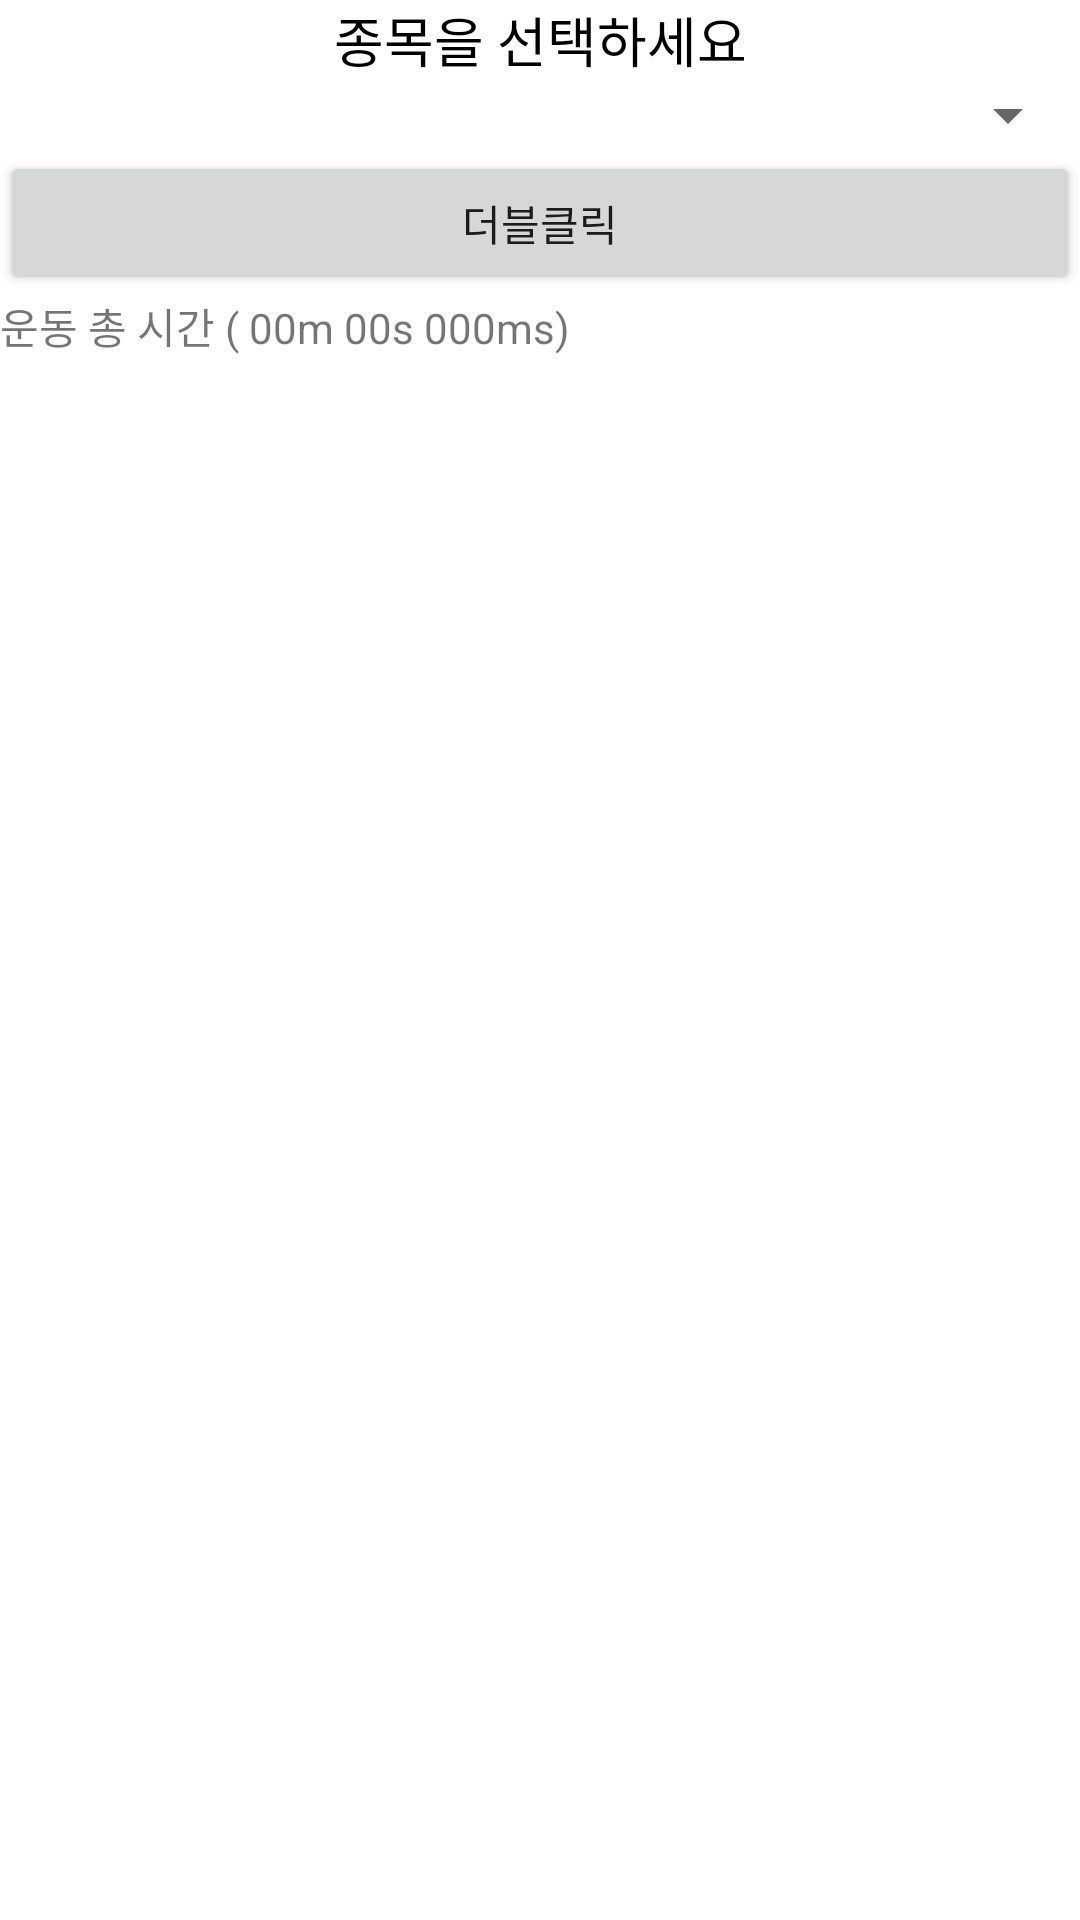

This screen was rendered from an Android layout file. Write that file and the resources it references.
<!-- AndroidManifest.xml: application theme Theme.HealthTimer -->
<!-- res/layout/event_spinner_list.xml -->
<?xml version="1.0" encoding="utf-8"?>
<LinearLayout xmlns:android="http://schemas.android.com/apk/res/android"
    android:layout_width="match_parent"
    android:layout_height="match_parent"
    android:orientation="vertical">

    <TextView
        android:layout_width="match_parent"
        android:layout_height="wrap_content"
        android:text="종목을 선택하세요"
        android:textSize="18sp"
        android:textColor="#000000"
        android:gravity="center"/>

    <Spinner
        android:id="@+id/spinner_event"
        android:layout_width="match_parent"
        android:layout_height="wrap_content"
        />
    <Button
        android:id="@+id/btn_list_search"
        android:layout_width="match_parent"
        android:layout_height="wrap_content"
        android:text="더블클릭"/>

    <TextView
        android:layout_width="match_parent"
        android:layout_height="wrap_content"
        android:text="운동 총 시간 ( 00m 00s 000ms)"/>

    <ScrollView
        android:id="@+id/scrollView"
        android:layout_width="match_parent"
        android:layout_height="450dp">


        <TextView
            android:id="@+id/txt_event_list"
            android:layout_width="match_parent"
            android:layout_height="match_parent"
            android:padding="10dp"
            android:textSize="20dp" />


    </ScrollView>


</LinearLayout>
<!-- resources referenced by this layout -->
<resources>
  <style name="Theme.HealthTimer" parent="Theme.MaterialComponents.DayNight.DarkActionBar">
          
          <item name="colorPrimary">@color/purple_500</item>
          <item name="colorPrimaryVariant">@color/purple_700</item>
          <item name="colorOnPrimary">@color/white</item>
          
          <item name="colorSecondary">@color/teal_200</item>
          <item name="colorSecondaryVariant">@color/teal_700</item>
          <item name="colorOnSecondary">@color/black</item>
          
          <item name="android:statusBarColor" tools:targetApi="l">?attr/colorPrimaryVariant</item>
          
      </style>
  <!-- not gathered from this repository: default colours our renderer supplied (Android Studio template values) -->
  <color name="purple_500">#FF6200EE</color>
  <color name="purple_700">#FF3700B3</color>
  <color name="teal_200">#FF03DAC5</color>
  <color name="teal_700">#FF018786</color>
  <color name="black">#FF000000</color>
  <color name="white">#FFFFFFFF</color>
</resources>
